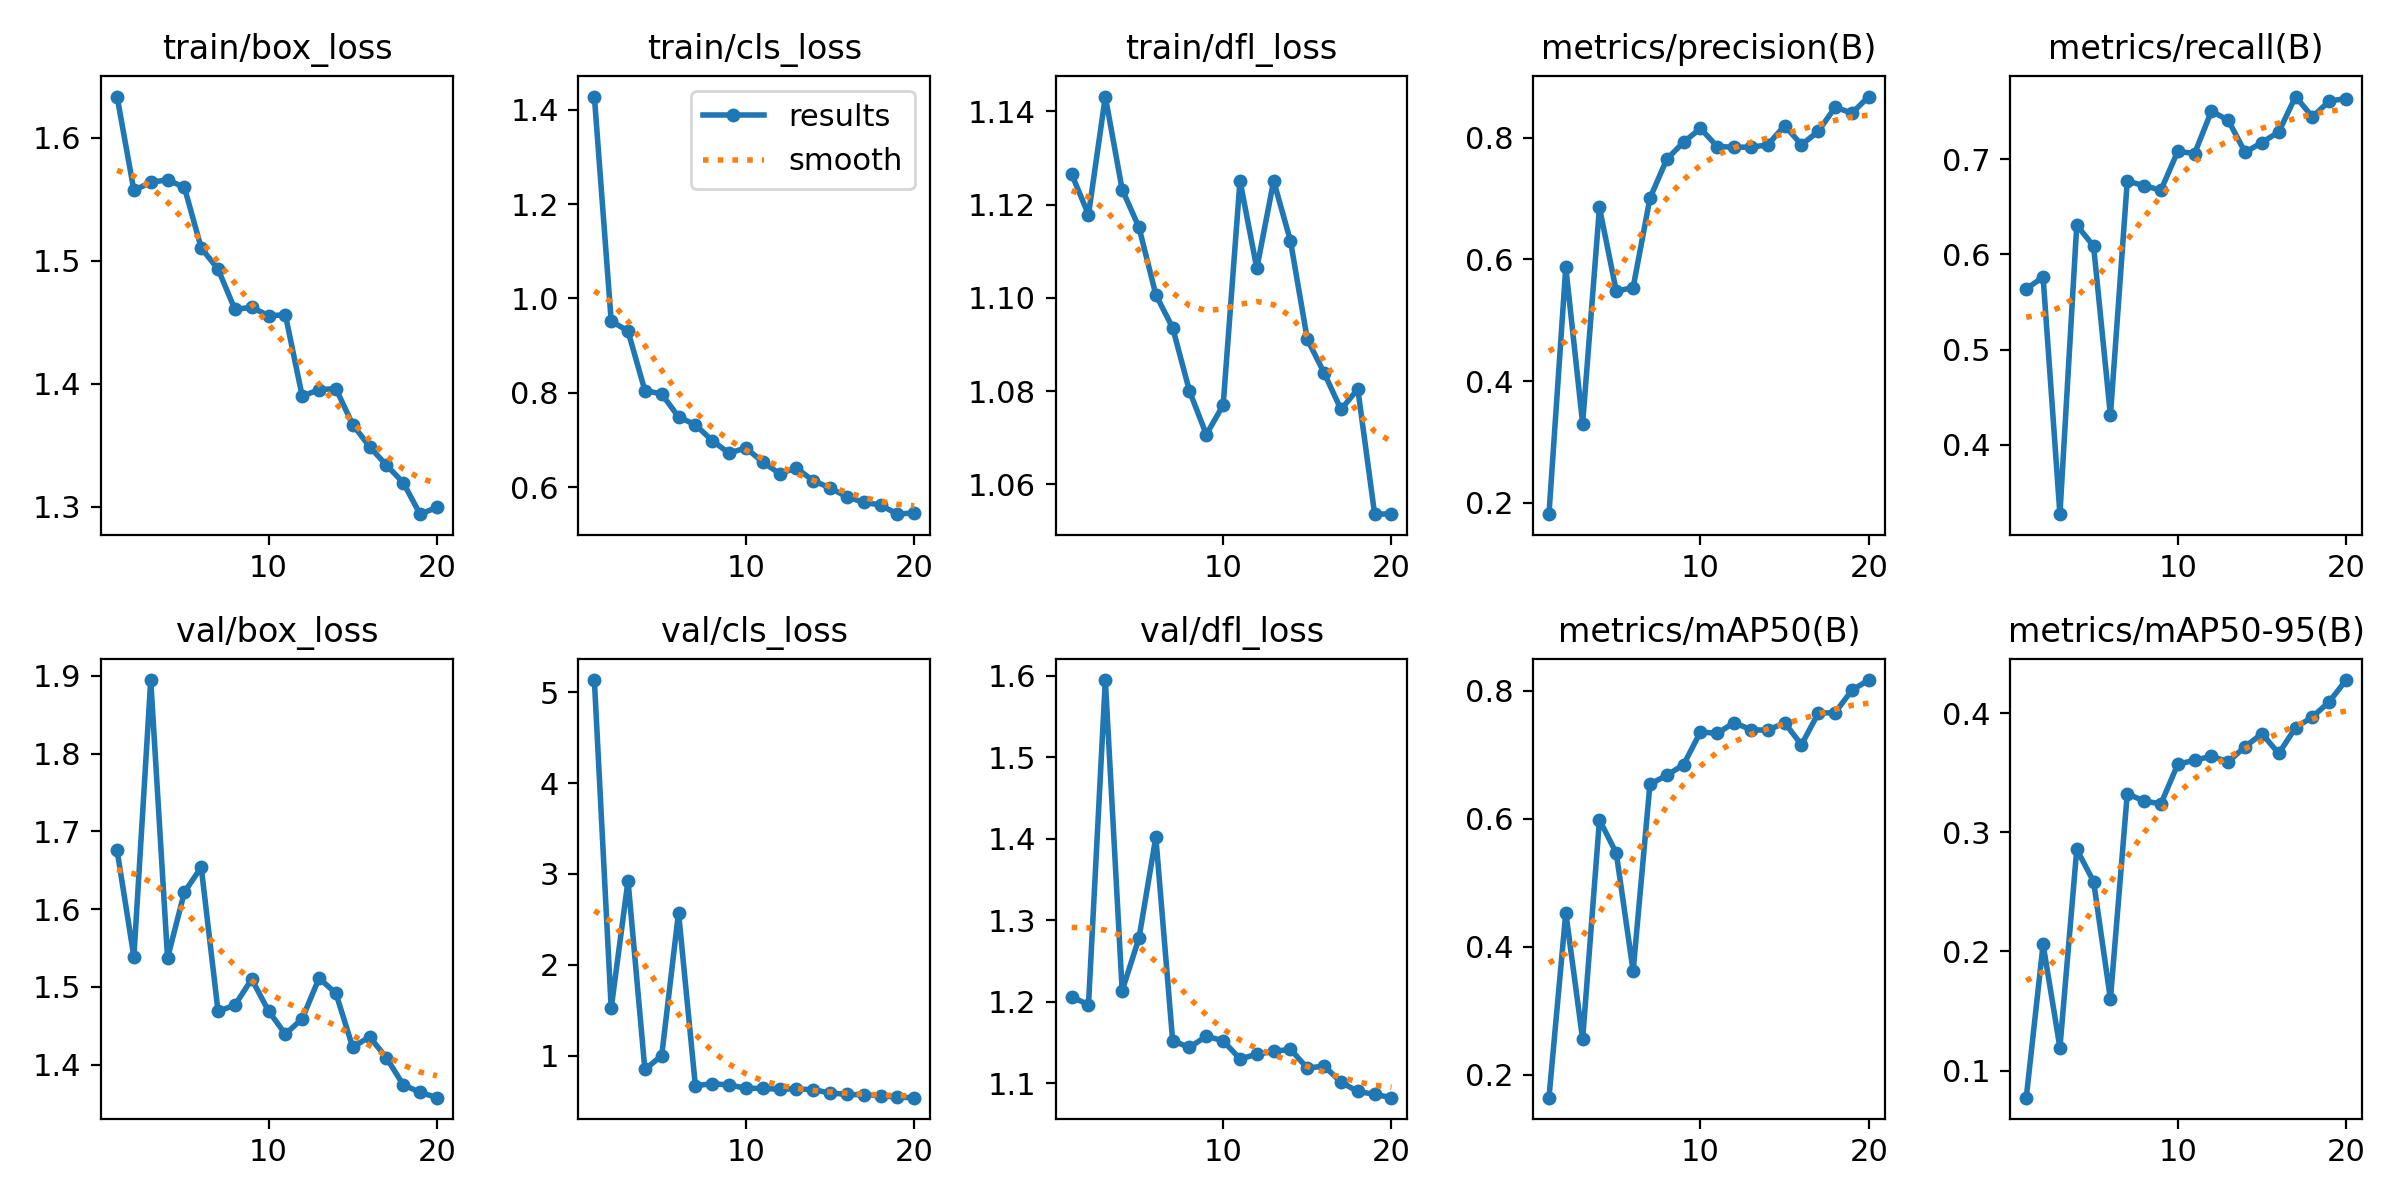

Data behind this chart, as committed beside it:
epoch, time, train/box_loss, train/cls_loss, train/dfl_loss, metrics/precision(B), metrics/recall(B), metrics/mAP50(B), metrics/mAP50-95(B), val/box_loss, val/cls_loss, val/dfl_loss, lr/pg0, lr/pg1, lr/pg2
1, 909.5, 1.634, 1.428, 1.127, 0.1813, 0.5638, 0.164, 0.07726, 1.676, 5.133, 1.206, 0.0003715, 0.0003715, 0.0003715
2, 2216, 1.557, 0.9521, 1.118, 0.587, 0.5762, 0.4531, 0.2058, 1.539, 1.522, 1.197, 0.0007199, 0.0007199, 0.0007199
3, 3529, 1.564, 0.9305, 1.143, 0.3301, 0.3274, 0.2551, 0.1193, 1.895, 2.927, 1.595, 0.00103, 0.00103, 0.00103
4, 4816, 1.566, 0.8047, 1.123, 0.6855, 0.6307, 0.5981, 0.2857, 1.537, 0.8511, 1.214, 0.001217, 0.001217, 0.001217
5, 10318, 1.56, 0.7974, 1.115, 0.5477, 0.6087, 0.546, 0.2586, 1.622, 1.001, 1.278, 0.001146, 0.001146, 0.001146
6, 11219, 1.51, 0.7488, 1.101, 0.5538, 0.431, 0.3619, 0.16, 1.654, 2.576, 1.402, 0.001075, 0.001075, 0.001075
7, 12127, 1.493, 0.732, 1.094, 0.7006, 0.6768, 0.654, 0.3323, 1.468, 0.6712, 1.152, 0.001005, 0.001005, 0.001005
8, 13092, 1.461, 0.6985, 1.08, 0.7647, 0.6722, 0.6674, 0.3261, 1.476, 0.6934, 1.144, 0.0009339, 0.0009339, 0.0009339
9, 14061, 1.462, 0.6719, 1.071, 0.7927, 0.6673, 0.6844, 0.3238, 1.51, 0.6795, 1.158, 0.0008631, 0.0008631, 0.0008631
10, 14993, 1.456, 0.6831, 1.077, 0.8154, 0.7082, 0.7354, 0.357, 1.469, 0.6437, 1.152, 0.0007924, 0.0007924, 0.0007924
11, 16020, 1.456, 0.6532, 1.125, 0.7854, 0.7058, 0.7332, 0.3604, 1.439, 0.6409, 1.13, 0.0007216, 0.0007216, 0.0007216
12, 17272, 1.39, 0.6288, 1.106, 0.7846, 0.7503, 0.75, 0.3638, 1.459, 0.6328, 1.136, 0.0006509, 0.0006509, 0.0006509
13, 18541, 1.395, 0.6401, 1.125, 0.7844, 0.7408, 0.7389, 0.3591, 1.511, 0.6364, 1.139, 0.0005802, 0.0005802, 0.0005802
14, 19635, 1.396, 0.6137, 1.112, 0.7883, 0.7071, 0.738, 0.3718, 1.492, 0.6267, 1.142, 0.0005094, 0.0005094, 0.0005094
15, 20525, 1.367, 0.5983, 1.091, 0.82, 0.7173, 0.7498, 0.3826, 1.422, 0.592, 1.119, 0.0004387, 0.0004387, 0.0004387
16, 21443, 1.349, 0.5792, 1.084, 0.7885, 0.7285, 0.7153, 0.3661, 1.436, 0.5758, 1.121, 0.000368, 0.000368, 0.000368
17, 22387, 1.334, 0.5678, 1.076, 0.8104, 0.7656, 0.7648, 0.3877, 1.409, 0.5706, 1.102, 0.0002972, 0.0002972, 0.0002972
18, 23331, 1.32, 0.5619, 1.08, 0.8502, 0.7442, 0.7656, 0.3967, 1.374, 0.5614, 1.09, 0.0002265, 0.0002265, 0.0002265
19, 24563, 1.294, 0.5425, 1.054, 0.8405, 0.7609, 0.8007, 0.4095, 1.364, 0.5441, 1.087, 0.0001558, 0.0001558, 0.0001558
20, 25832, 1.3, 0.5454, 1.054, 0.8677, 0.7636, 0.8165, 0.4277, 1.357, 0.5394, 1.083, 8.50255e-05, 8.50255e-05, 8.50255e-05
